Labelled photos from "trash_cls_dataset", an image-classification folder in leexymon/YOLO-GARBAGE. The possible labels are: cardboard, glass, metal, paper, plastic, trash.

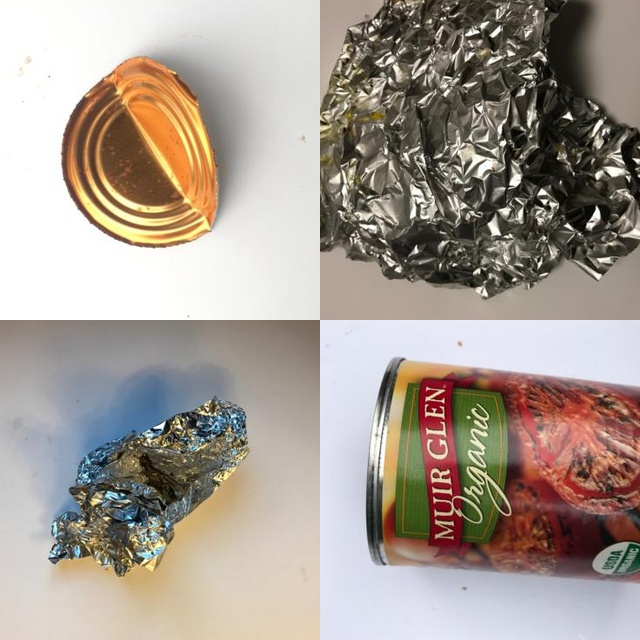
Label: metal

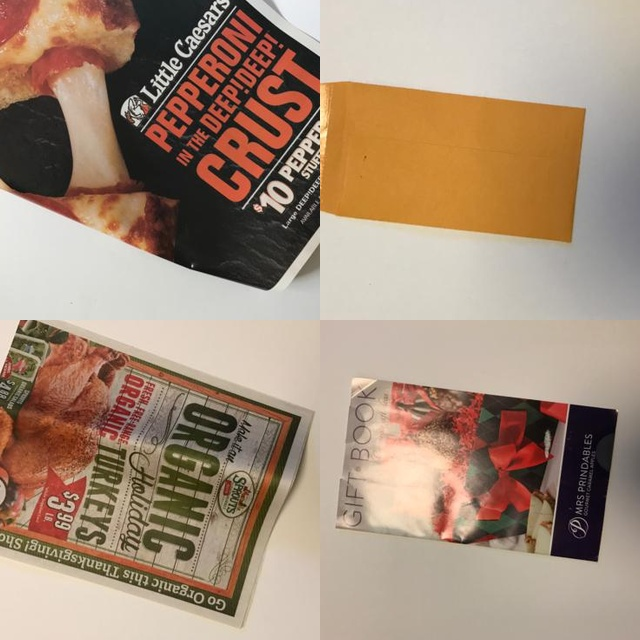
Label: paper

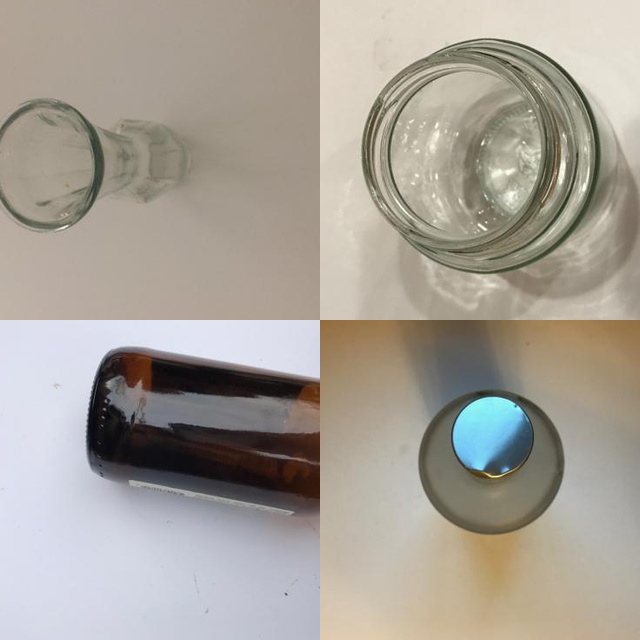
Label: glass

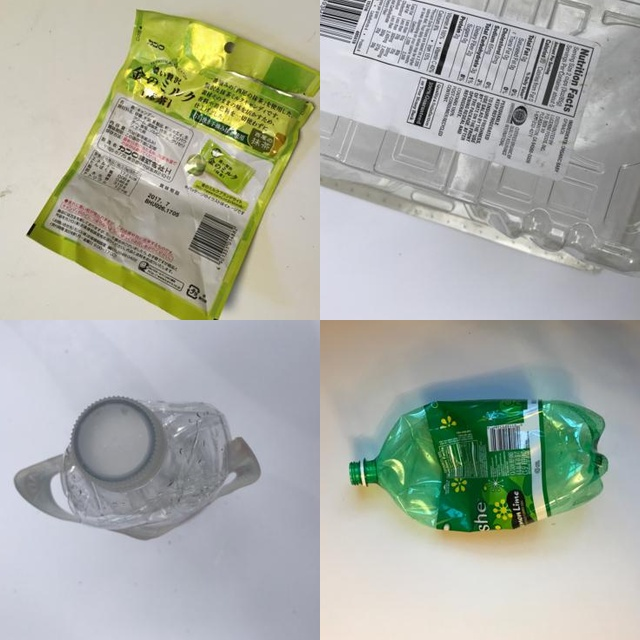
Label: plastic

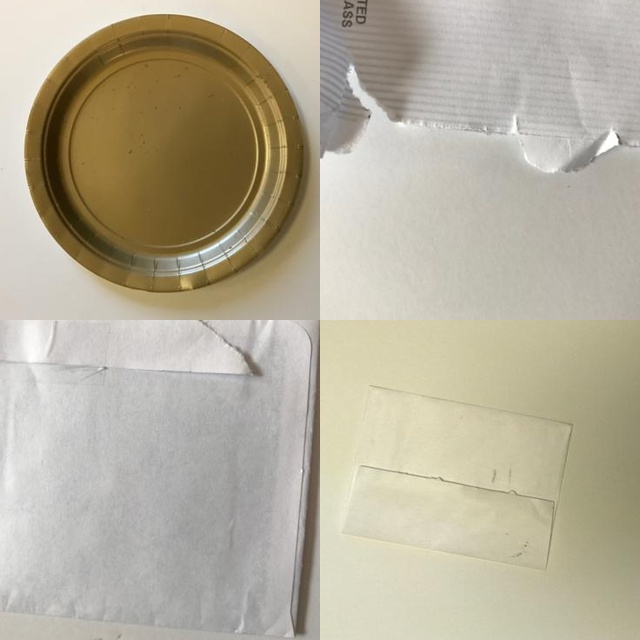
Label: paper

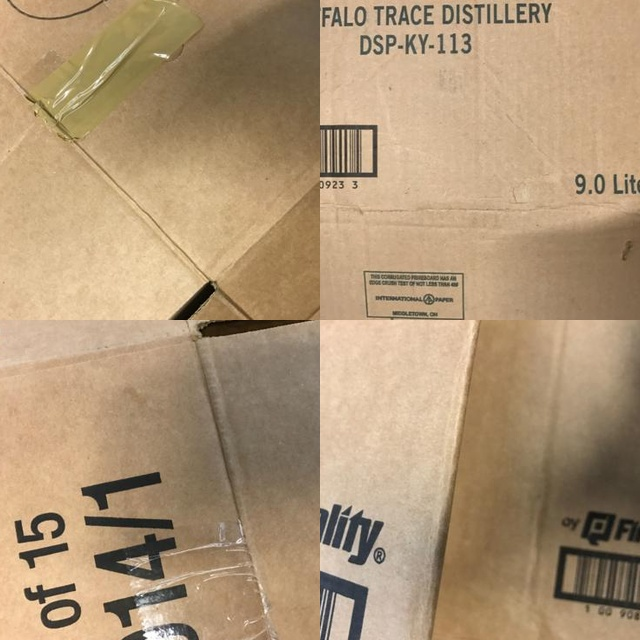
Label: cardboard
